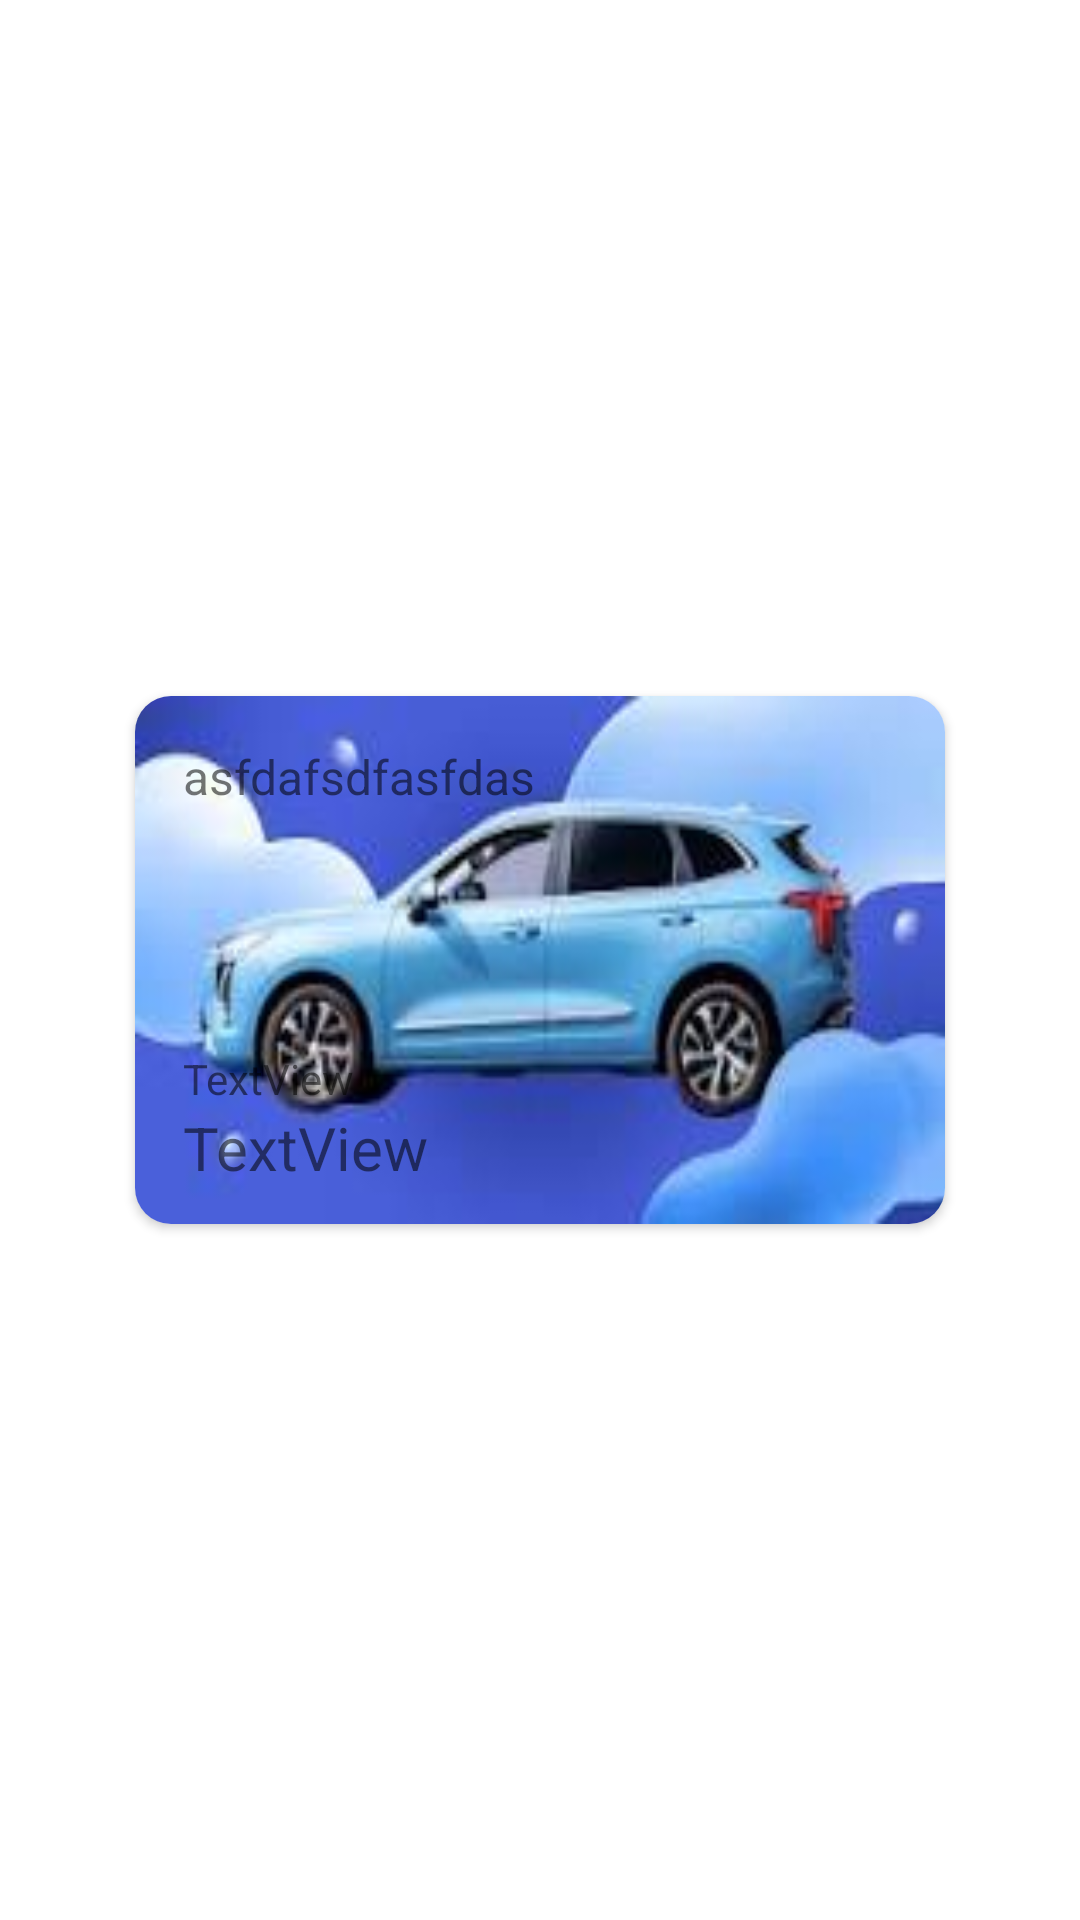

Produce the Android XML layout that renders to this screen, including the resource entries it uses.
<!-- AndroidManifest.xml: application theme Theme.WSRPractice -->
<!-- res/layout/rcv_item_list_news.xml -->
<?xml version="1.0" encoding="utf-8"?>
<androidx.constraintlayout.widget.ConstraintLayout xmlns:android="http://schemas.android.com/apk/res/android"
    xmlns:app="http://schemas.android.com/apk/res-auto"
    xmlns:tools="http://schemas.android.com/tools"
    android:layout_width="wrap_content"
    android:layout_height="wrap_content"
    android:layout_marginStart="20dp">

    <androidx.cardview.widget.CardView
        android:id="@+id/cardView"
        android:layout_width="wrap_content"
        android:layout_height="wrap_content"
        app:layout_constraintBottom_toBottomOf="parent"
        app:layout_constraintEnd_toEndOf="parent"
        app:layout_constraintStart_toStartOf="parent"
        app:layout_constraintTop_toTopOf="parent"
        app:cardCornerRadius="12dp">

        <androidx.constraintlayout.widget.ConstraintLayout
            android:id="@+id/layout_cardView"
            android:layout_width="270dp"
            android:layout_height="176dp"
            android:background="@drawable/test">




            <TextView
                android:id="@+id/name_tv"
                android:layout_width="176dp"
                android:layout_height="wrap_content"
                android:layout_marginStart="16dp"
                android:layout_marginTop="16dp"
                android:text="asfdafsdfasfdas"
                app:layout_constraintStart_toStartOf="parent"
                app:layout_constraintTop_toTopOf="parent"
                android:textSize="16sp"/>

            <TextView
                android:id="@+id/description_tv"
                android:layout_width="0dp"
                android:layout_height="wrap_content"
                android:text="TextView"
                android:textSize="14sp"
                app:layout_constraintBottom_toTopOf="@+id/price_tv"
                app:layout_constraintEnd_toEndOf="@+id/name_tv"
                app:layout_constraintStart_toStartOf="@+id/name_tv" />
            <TextView
                android:id="@+id/price_tv"
                android:layout_width="wrap_content"
                android:layout_height="wrap_content"
                android:layout_marginBottom="12dp"
                android:text="TextView"
                app:layout_constraintBottom_toBottomOf="parent"
                app:layout_constraintStart_toStartOf="@+id/name_tv"
                android:textSize="20sp"/>

            <ImageView
                android:id="@+id/image"
                android:layout_width="wrap_content"
                android:layout_height="wrap_content"
                app:layout_constraintBottom_toBottomOf="parent"
                app:layout_constraintEnd_toEndOf="parent"
                tools:srcCompat="@tools:sample/avatars" />

        </androidx.constraintlayout.widget.ConstraintLayout>

    </androidx.cardview.widget.CardView>
</androidx.constraintlayout.widget.ConstraintLayout>
<!-- resources referenced by this layout -->
<resources>
  <!-- drawable test: jpeg bitmap (drawable, 5210 bytes) -->
  <style name="Theme.WSRPractice" parent="Theme.MaterialComponents.DayNight.NoActionBar">
          
          <item name="colorPrimary">#1A6FEE</item>
          <item name="colorPrimaryVariant">@color/purple_700</item>
          <item name="colorOnPrimary">@color/white</item>
          
          <item name="colorSecondary">@color/teal_200</item>
          <item name="colorSecondaryVariant">@color/teal_700</item>
          <item name="colorOnSecondary">@color/black</item>
          
          <item name="android:statusBarColor">?attr/colorPrimaryVariant</item>
          
          <item name="chipStyle">@style/chip_category_analezy</item>
  
      </style>
  <color name="purple_700">#FF3700B3</color>
  <color name="white">#FFFFFFFF</color>
  <color name="teal_200">#FF03DAC5</color>
  <color name="teal_700">#FF018786</color>
  <color name="black">#FF000000</color>
  <style name="chip_category_analezy" parent="Widget.MaterialComponents.Chip.Choice">
          <item name="chipCornerRadius">10dp</item>
          <item name="chipBackgroundColor">@color/chip_enable_false</item>
          <item name="android:textColor">@color/black</item>
      </style>
  <color name="chip_enable_false">#F5F5F9</color>
</resources>
